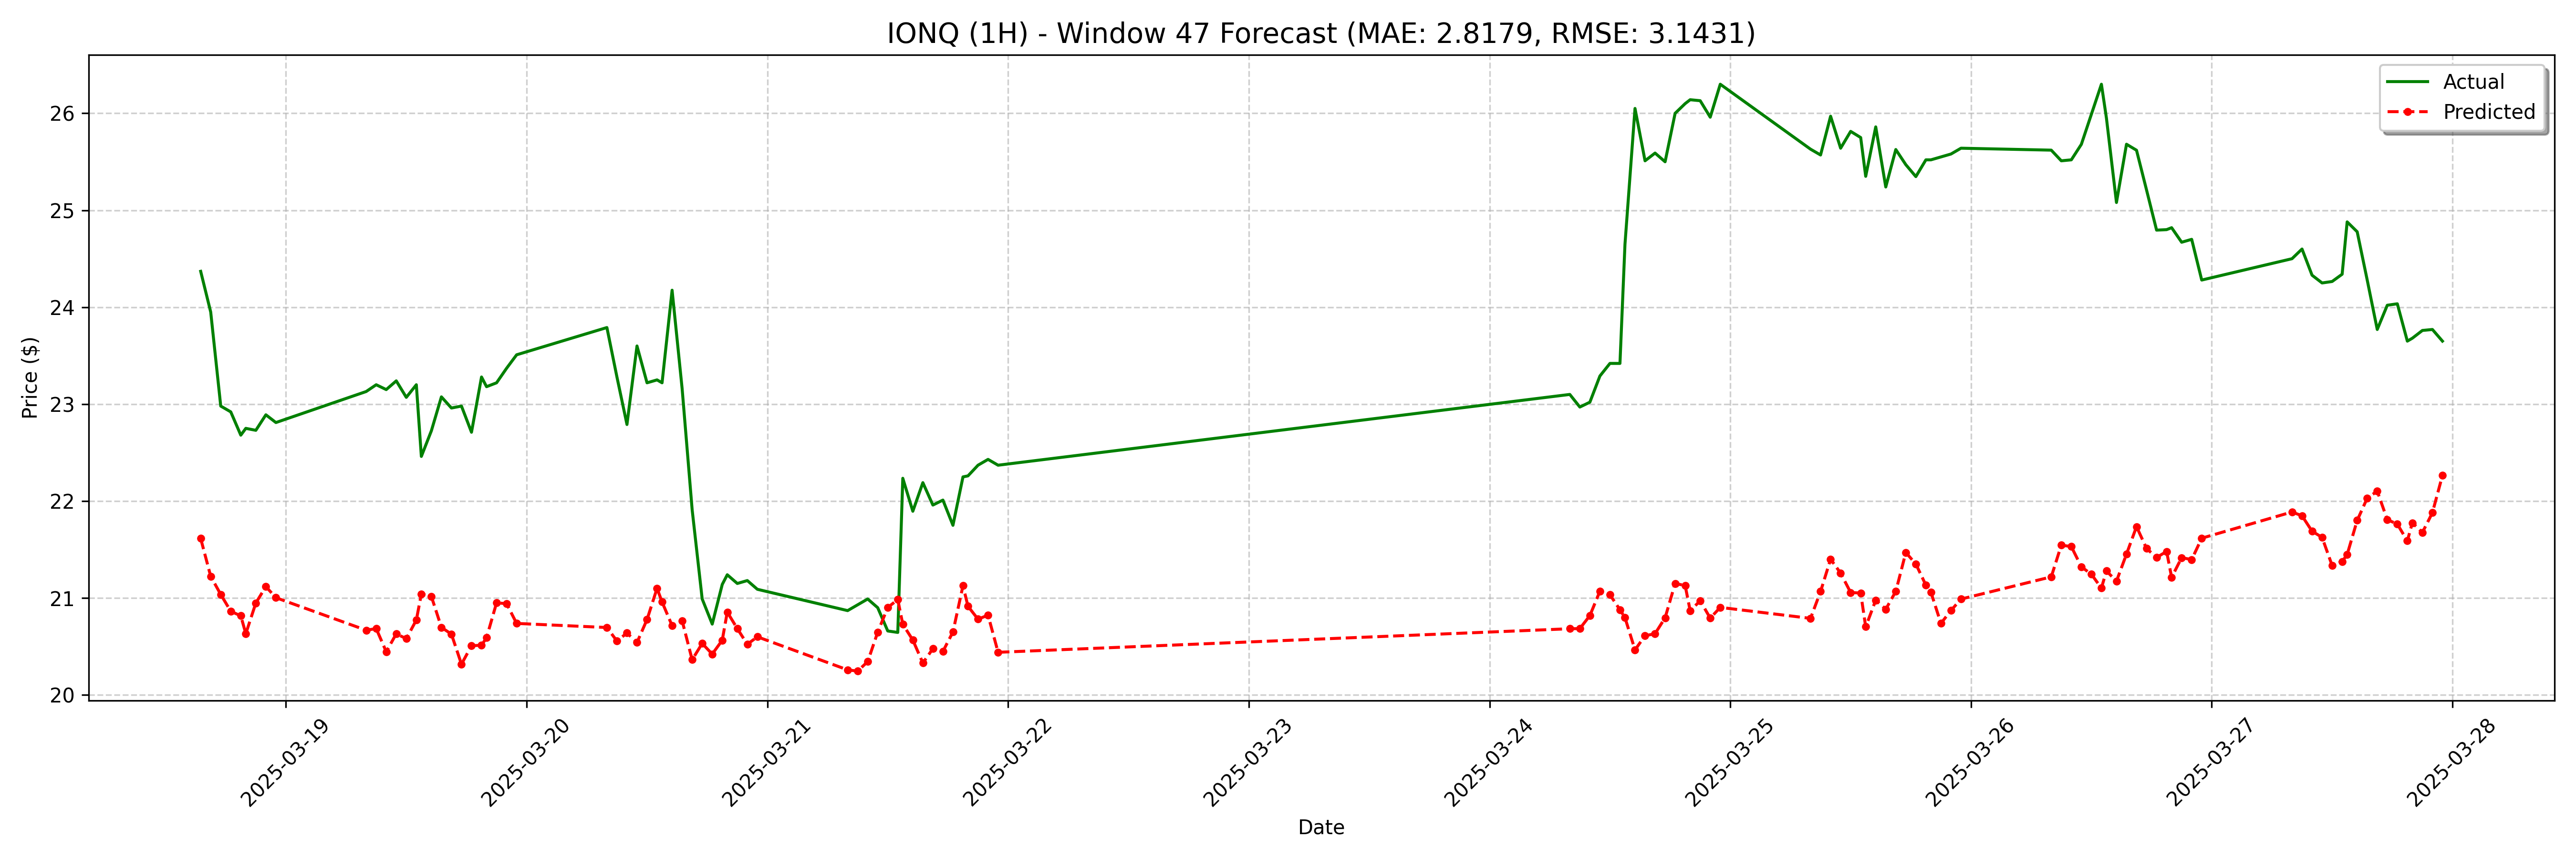

The data file committed next to this chart (first rows):
date, actual, forecast
2025-03-18 15:30:00, 24.37, 21.61
2025-03-18 16:30:00, 23.95, 21.22
2025-03-18 17:30:00, 22.98, 21.04
2025-03-18 18:30:00, 22.92, 20.86
2025-03-18 19:30:00, 22.68, 20.82
2025-03-18 20:00:00, 22.75, 20.63
2025-03-18 21:00:00, 22.73, 20.95
2025-03-18 22:00:00, 22.89, 21.12
2025-03-18 23:00:00, 22.81, 21
2025-03-19 08:00:00, 23.13, 20.67
2025-03-19 09:00:00, 23.2, 20.68
2025-03-19 10:00:00, 23.15, 20.45
2025-03-19 11:00:00, 23.24, 20.63
2025-03-19 12:00:00, 23.07, 20.58
2025-03-19 13:00:00, 23.2, 20.77
2025-03-19 13:30:00, 22.46, 21.04
2025-03-19 14:30:00, 22.73, 21.02
2025-03-19 15:30:00, 23.08, 20.7
2025-03-19 16:30:00, 22.96, 20.63
2025-03-19 17:30:00, 22.98, 20.32
2025-03-19 18:30:00, 22.71, 20.51
2025-03-19 19:30:00, 23.28, 20.51
2025-03-19 20:00:00, 23.18, 20.59
2025-03-19 21:00:00, 23.22, 20.95
2025-03-19 22:00:00, 23.37, 20.94
2025-03-19 23:00:00, 23.51, 20.74
2025-03-20 08:00:00, 23.79, 20.7
2025-03-20 09:00:00, 23.28, 20.56
2025-03-20 10:00:00, 22.79, 20.64
2025-03-20 11:00:00, 23.6, 20.54
2025-03-20 12:00:00, 23.22, 20.78
2025-03-20 13:00:00, 23.25, 21.1
2025-03-20 13:30:00, 23.22, 20.96
2025-03-20 14:30:00, 24.17, 20.72
2025-03-20 15:30:00, 23.16, 20.77
2025-03-20 16:30:00, 21.91, 20.36
2025-03-20 17:30:00, 20.99, 20.53
2025-03-20 18:30:00, 20.73, 20.42
2025-03-20 19:30:00, 21.14, 20.56
2025-03-20 20:00:00, 21.24, 20.85
2025-03-20 21:00:00, 21.15, 20.68
2025-03-20 22:00:00, 21.18, 20.52
2025-03-20 23:00:00, 21.09, 20.6
2025-03-21 08:00:00, 20.87, 20.26
2025-03-21 09:00:00, 20.93, 20.25
2025-03-21 10:00:00, 20.99, 20.34
2025-03-21 11:00:00, 20.9, 20.65
2025-03-21 12:00:00, 20.66, 20.9
2025-03-21 13:00:00, 20.64, 20.98
2025-03-21 13:30:00, 22.24, 20.73
2025-03-21 14:30:00, 21.9, 20.57
2025-03-21 15:30:00, 22.19, 20.33
2025-03-21 16:30:00, 21.96, 20.48
2025-03-21 17:30:00, 22.01, 20.45
2025-03-21 18:30:00, 21.75, 20.65
2025-03-21 19:30:00, 22.25, 21.13
2025-03-21 20:00:00, 22.26, 20.91
2025-03-21 21:00:00, 22.37, 20.78
2025-03-21 22:00:00, 22.43, 20.82
2025-03-21 23:00:00, 22.37, 20.44
... 68 more rows
